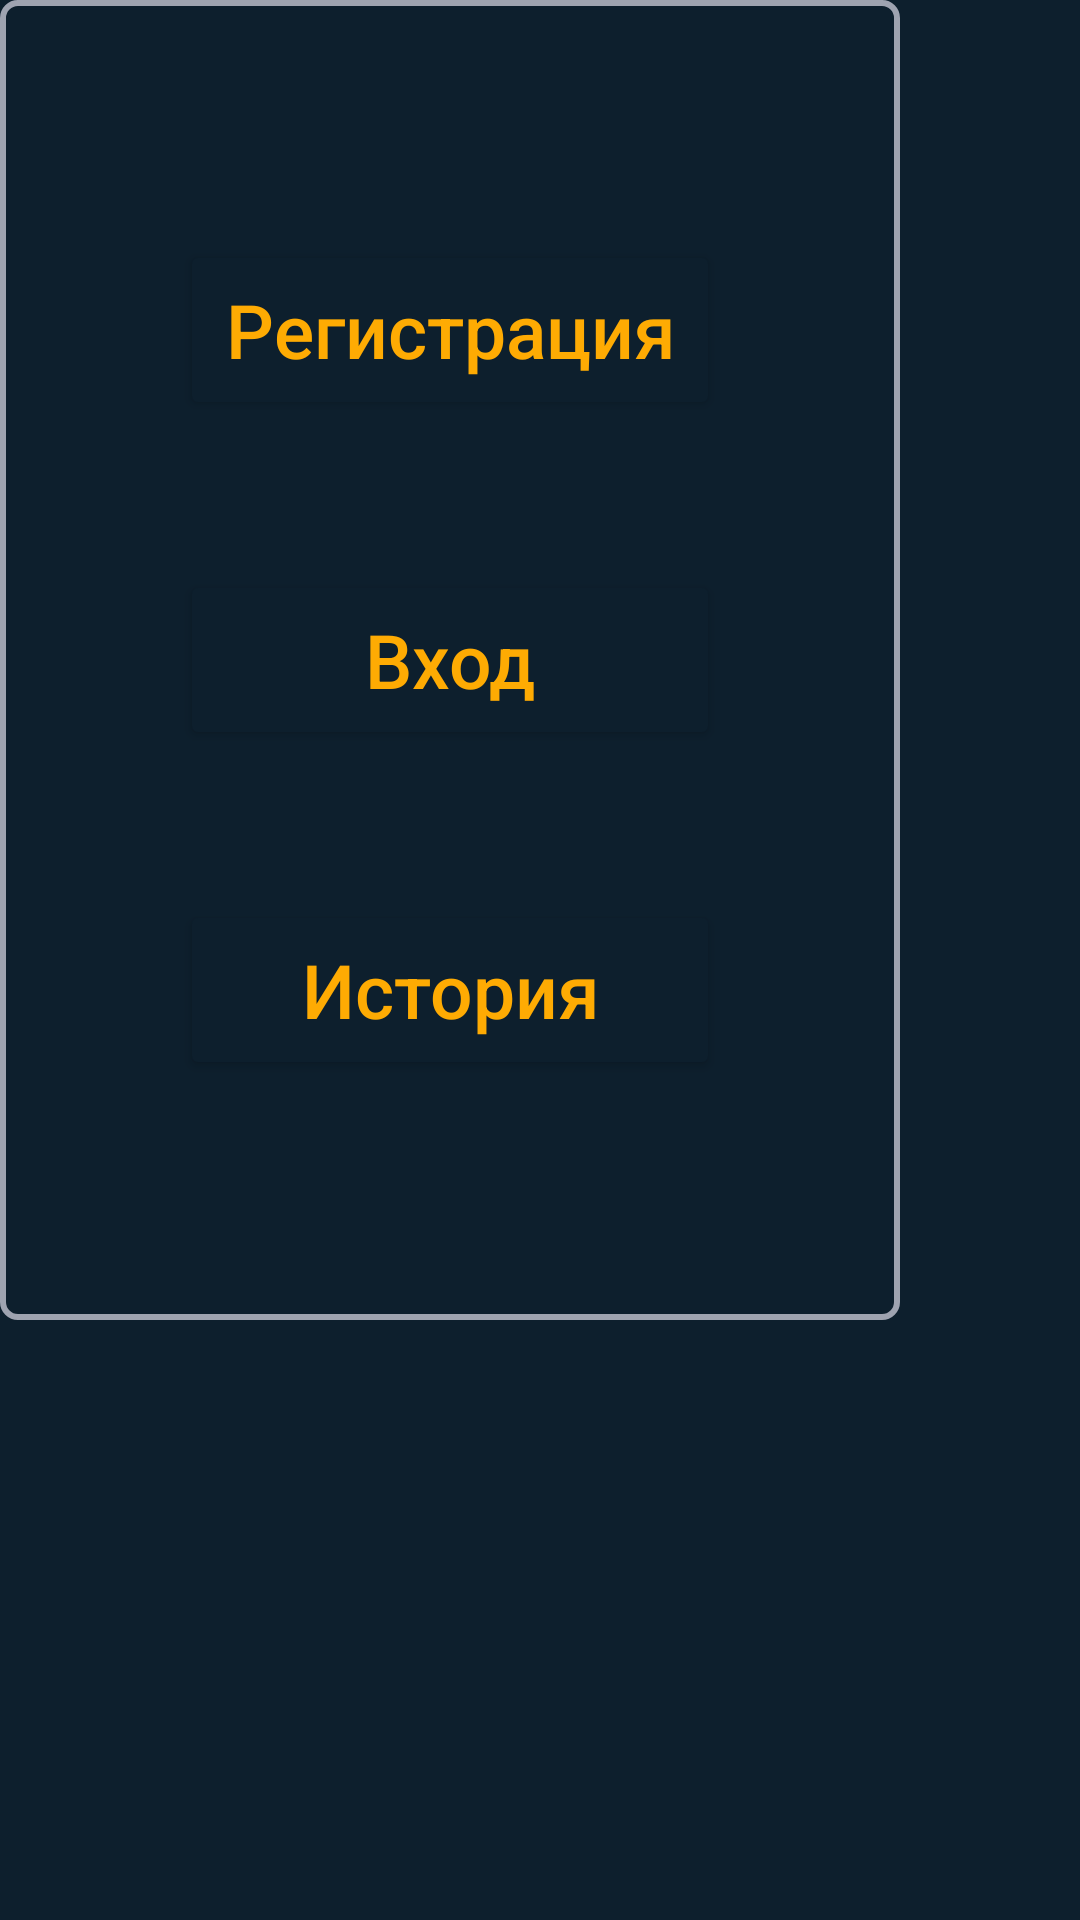

Produce the Android XML layout that renders to this screen, including the resource entries it uses.
<!-- AndroidManifest.xml: application theme Theme.TaxCalculator -->
<!-- res/layout/dialog_reg.xml -->
<?xml version="1.0" encoding="utf-8"?>
<androidx.constraintlayout.widget.ConstraintLayout xmlns:android="http://schemas.android.com/apk/res/android"
    android:layout_width="match_parent"
    android:layout_height="match_parent"
    android:background="@color/rich_black"
    xmlns:tools="http://schemas.android.com/tools">
    <LinearLayout xmlns:android="http://schemas.android.com/apk/res/android"
        android:layout_width="300dp"
        android:layout_height="440dp"
        android:background="@drawable/frame"
        android:orientation="vertical"
        tools:ignore="MissingConstraints"
        android:gravity="center">

        <Button

            android:id="@+id/registration"
            android:layout_height="60dp"
            android:layout_width="180dp"
            android:textColor="@color/golden"
            android:backgroundTint="@color/rich_black"
            android:padding="10dp"
            android:inputType="text"
            android:textSize="25sp"
            android:text="@string/registration"/>
        <Button
            android:layout_marginTop="50dp"
            android:id="@+id/login"
            android:layout_height="60dp"
            android:layout_width="180dp"
            android:textColor="@color/golden"
            android:backgroundTint="@color/rich_black"
            android:inputType="text"
            android:padding="10dp"
            android:textSize="25sp"
            android:text="@string/login"/>
        <Button
            android:layout_marginTop="50dp"
            android:id="@+id/history"
            android:layout_height="60dp"
            android:layout_width="180dp"
            android:textColor="@color/golden"
            android:inputType="text"
            android:backgroundTint="@color/rich_black"
            android:padding="10dp"
            android:textSize="25sp"
            android:text="@string/history"/>



    </LinearLayout>
</androidx.constraintlayout.widget.ConstraintLayout>
<!-- resources referenced by this layout -->
<resources>
  <color name="golden">#feab03</color>
  <color name="rich_black">#0d1f2d</color>
  <!-- drawable frame (drawable) -->
  <?xml version="1.0" encoding="utf-8"?>
  <shape xmlns:android="http://schemas.android.com/apk/res/android">
      <solid android:color="@color/rich_black" />
      <stroke
          android:width="2dp"
          android:color="@color/cadet_gray" />
      <corners android:radius="5dp" />
  </shape>
  <string name="history">История</string>
  <string name="login">Вход</string>
  <string name="registration">Регистрация</string>
  <style name="Theme.TaxCalculator" parent="Base.Theme.TaxCalculator" />
  <color name="cadet_gray">#9ea3b0</color>
  <style name="Base.Theme.TaxCalculator" parent="Theme.AppCompat.Light.NoActionBar">
          
          
      </style>
</resources>
